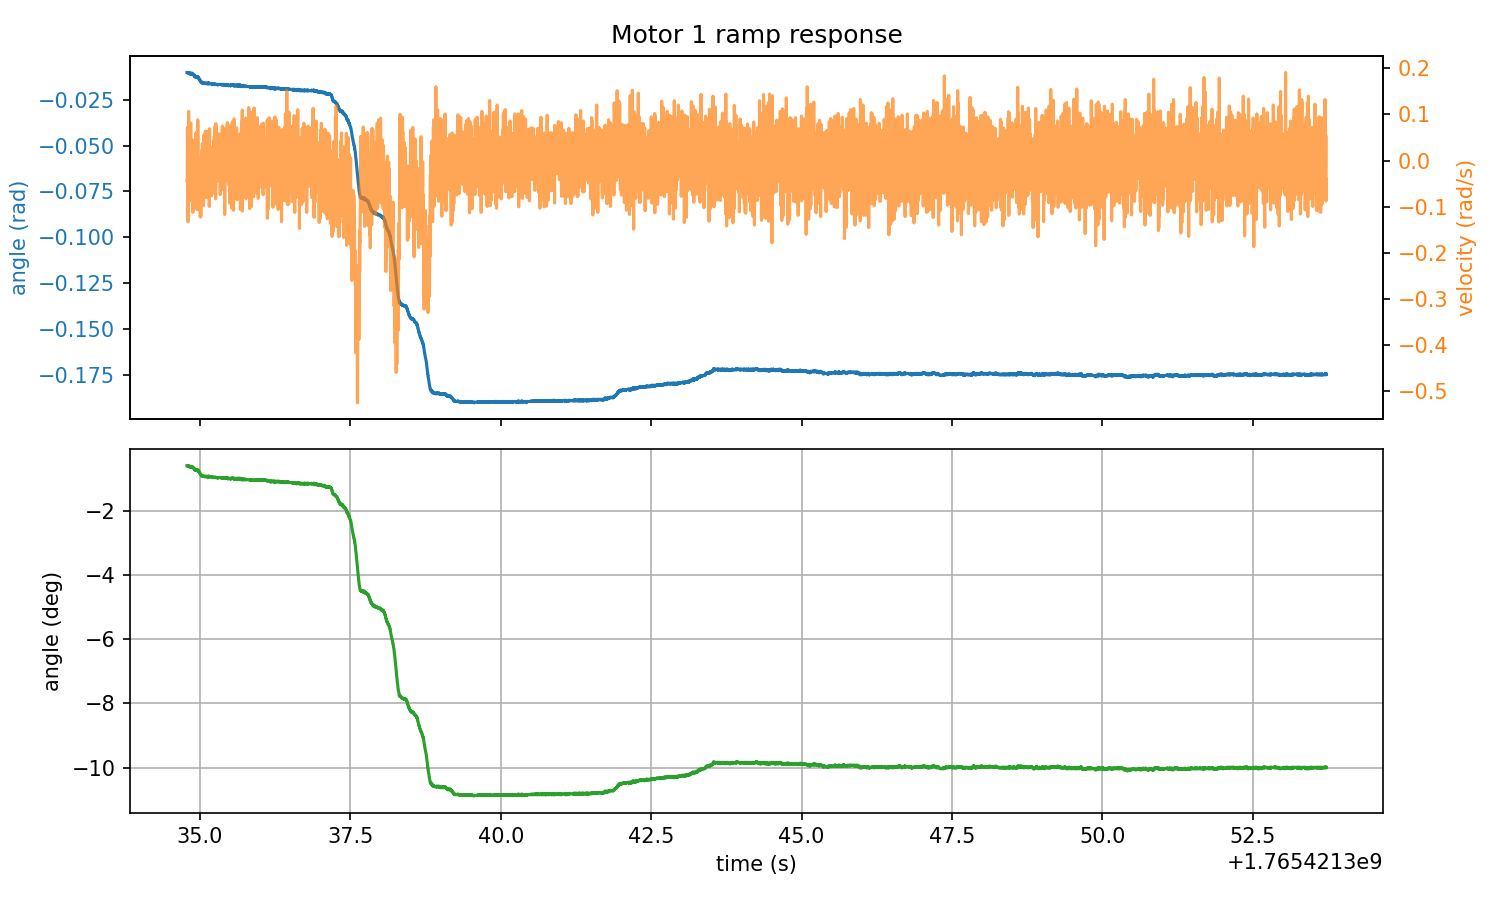

Source data for this figure (header and first rows):
timestamp, home1_rad, target1_rad, abs_angle1_rad, rel_angle1_rad, deg_angle1, velocity1_rad_s, torque1_Nm, home2_rad, target2_rad, abs_angle2_rad, rel_angle2_rad, deg_angle2, velocity2_rad_s, torque2_Nm, home3_rad, target3_rad, abs_angle3_rad, rel_angle3_rad, deg_angle3, velocity3_rad_s, torque3_Nm, home4_rad, target4_rad
1765421335, 0.7635, 0.589, 0.7532, -0.0103, -0.5901, -0.0444, -0.000183, -0.05283, -0.751, -0.05322, -0.000381, -0.02186, 0.005951, -0.07892, -0.3744, -0.1999, -0.3733, 0.001144, 0.06557, 0.04532, -0.000183, -1.039, -0.3404
1765421335, 0.7635, 0.589, 0.7532, -0.0103, -0.5901, -0.0444, -0.000183, -0.05283, -0.751, -0.05322, -0.000381, -0.02186, 0.001373, -0.004944, -0.3744, -0.1999, -0.3733, 0.001144, 0.06557, 0.02884, -0.000183, -1.039, -0.3404
1765421335, 0.7635, 0.589, 0.7532, -0.0103, -0.5901, -0.04257, -0.0119, -0.05283, -0.751, -0.05322, -0.000381, -0.02186, -0.02701, -0.000183, -0.3744, -0.1999, -0.3737, 0.000763, 0.04371, 0.06912, 0.03278, -1.039, -0.3404
1765421335, 0.7635, 0.589, 0.7532, -0.0103, -0.5901, 0.07187, -0.008240, -0.05283, -0.751, -0.05322, -0.000381, -0.02186, -0.04807, -0.000183, -0.3744, -0.1999, -0.3733, 0.001144, 0.06557, 0.03616, -0.000183, -1.039, -0.3404
1765421335, 0.7635, 0.589, 0.7532, -0.0103, -0.5901, 0.05264, -0.000183, -0.05283, -0.751, -0.05322, -0.000381, -0.02186, 0.02884, -0.000183, -0.3744, -0.1999, -0.3733, 0.001144, 0.06557, 0.01511, -0.000183, -1.039, -0.3404
1765421335, 0.7635, 0.589, 0.7532, -0.0103, -0.5901, -0.04807, -0.000183, -0.05283, -0.751, -0.05322, -0.000381, -0.02186, -0.02976, -0.000183, -0.3744, -0.1999, -0.3737, 0.000763, 0.04371, 0.005951, 0.05731, -1.039, -0.3404
1765421335, 0.7635, 0.589, 0.7528, -0.01068, -0.612, -0.05814, -0.000183, -0.05283, -0.751, -0.05322, -0.000381, -0.02186, 0.004120, -0.000183, -0.3744, -0.1999, -0.3733, 0.001144, 0.06557, -0.05081, -0.000183, -1.039, -0.3404
1765421335, 0.7635, 0.589, 0.7528, -0.01068, -0.612, -0.07828, -0.000183, -0.05283, -0.751, -0.0536, -0.000763, -0.04371, -0.0206, -0.000183, -0.3744, -0.1999, -0.3733, 0.001144, 0.06557, 0.03616, -0.000183, -1.039, -0.3404
1765421335, 0.7635, 0.589, 0.7528, -0.01068, -0.612, -0.1323, -0.000183, -0.05283, -0.751, -0.05322, -0.000381, -0.02186, 0.05356, -0.04852, -0.3744, -0.1999, -0.3733, 0.001144, 0.06557, 0.01877, -0.000183, -1.039, -0.3404
1765421335, 0.7635, 0.589, 0.7528, -0.01068, -0.612, 0.02426, -0.01044, -0.05283, -0.751, -0.05322, -0.000381, -0.02186, 0.05539, -0.000183, -0.3744, -0.1999, -0.3733, 0.001144, 0.06557, 0.005951, -0.000183, -1.039, -0.3404
1765421335, 0.7635, 0.589, 0.7528, -0.01068, -0.612, 0.06455, -0.02069, -0.05283, -0.751, -0.05322, -0.000381, -0.02186, 0.07645, -0.000183, -0.3744, -0.1999, -0.3733, 0.001144, 0.06557, 0.05997, -0.000183, -1.039, -0.3404
1765421335, 0.7635, 0.589, 0.7528, -0.01068, -0.612, 0.007782, -0.000183, -0.05283, -0.751, -0.05322, -0.000381, -0.02186, 0.01511, -0.000183, -0.3744, -0.1999, -0.3737, 0.000763, 0.04371, -0.05081, -0.000183, -1.039, -0.3404
1765421335, 0.7635, 0.589, 0.7528, -0.01068, -0.612, -0.01602, -0.000916, -0.05283, -0.751, -0.05322, -0.000381, -0.02186, 0.0856, -0.000183, -0.3744, -0.1999, -0.3733, 0.001144, 0.06557, 0.003204, -0.000183, -1.039, -0.3404
1765421335, 0.7635, 0.589, 0.7532, -0.0103, -0.5901, 0.1067, -0.1492, -0.05283, -0.751, -0.05322, -0.000381, -0.02186, 0.001373, -0.000183, -0.3744, -0.1999, -0.3733, 0.001144, 0.06557, 0.01968, 0.006775, -1.039, -0.3404
1765421335, 0.7635, 0.589, 0.7532, -0.0103, -0.5901, 0.02426, -0.000183, -0.05283, -0.751, -0.05322, -0.000381, -0.02186, 0.01236, -0.05255, -0.3744, -0.1999, -0.3733, 0.001144, 0.06557, 0.01877, -0.000183, -1.039, -0.3404
1765421335, 0.7635, 0.589, 0.7532, -0.0103, -0.5901, 0.05081, -0.000183, -0.05283, -0.751, -0.05322, -0.000381, -0.02186, -0.05905, -0.000183, -0.3744, -0.1999, -0.3733, 0.001144, 0.06557, 0.03616, 0.03424, -1.039, -0.3404
1765421335, 0.7635, 0.589, 0.7528, -0.01068, -0.612, -0.07187, -0.000183, -0.05283, -0.751, -0.05322, -0.000381, -0.02186, -0.03708, -0.008606, -0.3744, -0.1999, -0.3733, 0.001144, 0.06557, 0.01511, -0.000183, -1.039, -0.3404
1765421335, 0.7635, 0.589, 0.7528, -0.01068, -0.612, -0.08652, -0.000183, -0.05283, -0.751, -0.05322, -0.000381, -0.02186, 0.01511, -0.000183, -0.3744, -0.1999, -0.3733, 0.001144, 0.06557, -0.04257, -0.000183, -1.039, -0.3404
1765421335, 0.7635, 0.589, 0.7528, -0.01068, -0.612, -0.06729, -0.000183, -0.05283, -0.751, -0.05322, -0.000381, -0.02186, 0.01419, -0.000183, -0.3744, -0.1999, -0.3733, 0.001144, 0.06557, 0.09476, -0.000183, -1.039, -0.3404
1765421335, 0.7635, 0.589, 0.7528, -0.01068, -0.612, -0.07645, -0.000183, -0.05283, -0.751, -0.05322, -0.000381, -0.02186, 0.05081, -0.07892, -0.3744, -0.1999, -0.3733, 0.001144, 0.06557, -0.003204, -0.000183, -1.039, -0.3404
1765421335, 0.7635, 0.589, 0.7525, -0.01106, -0.6339, -0.08743, -0.000183, -0.05283, -0.751, -0.05322, -0.000381, -0.02186, 0.08926, -0.008972, -0.3744, -0.1999, -0.3733, 0.001144, 0.06557, 0.038, -0.000183, -1.039, -0.3404
1765421335, 0.7635, 0.589, 0.7525, -0.01106, -0.6339, -0.06638, -0.000183, -0.05283, -0.751, -0.05322, -0.000381, -0.02186, 0.05722, -0.000183, -0.3744, -0.1999, -0.3733, 0.001144, 0.06557, -0.002289, -0.000183, -1.039, -0.3404
1765421335, 0.7635, 0.589, 0.7525, -0.01106, -0.6339, -0.05814, -0.000183, -0.05283, -0.751, -0.05322, -0.000381, -0.02186, -0.03433, -0.000183, -0.3744, -0.1999, -0.3733, 0.001144, 0.06557, 0.04715, -0.000183, -1.039, -0.3404
1765421335, 0.7635, 0.589, 0.7525, -0.01106, -0.6339, -0.04166, -0.04889, -0.05283, -0.751, -0.05322, -0.000381, -0.02186, -0.01053, -0.02179, -0.3744, -0.1999, -0.3733, 0.001144, 0.06557, 0.02792, -0.000183, -1.039, -0.3404
1765421335, 0.7635, 0.589, 0.7525, -0.01106, -0.6339, 0.02609, -0.000183, -0.05283, -0.751, -0.05322, -0.000381, -0.02186, 0.02701, -0.000183, -0.3744, -0.1999, -0.3729, 0.001526, 0.08743, -0.02426, 0.09101, -1.039, -0.3404
1765421335, 0.7635, 0.589, 0.7528, -0.01068, -0.612, -0.000458, -0.013, -0.05283, -0.751, -0.05322, -0.000381, -0.02186, 0.07919, -0.003845, -0.3744, -0.1999, -0.3729, 0.001526, 0.08743, 0.000458, 0.03827, -1.039, -0.3404
1765421335, 0.7635, 0.589, 0.7525, -0.01106, -0.6339, -0.02792, -0.03754, -0.05283, -0.751, -0.05322, -0.000381, -0.02186, 0.02792, -0.000183, -0.3744, -0.1999, -0.3733, 0.001144, 0.06557, -0.03433, -0.000183, -1.039, -0.3404
1765421335, 0.7635, 0.589, 0.7525, -0.01106, -0.6339, 0.009613, -0.000183, -0.05283, -0.751, -0.05322, -0.000381, -0.02186, 0.0444, -0.000183, -0.3744, -0.1999, -0.3729, 0.001526, 0.08743, -0.007782, 0.08954, -1.039, -0.3404
1765421335, 0.7635, 0.589, 0.7528, -0.01068, -0.612, 0.04898, -0.02435, -0.05283, -0.751, -0.05322, -0.000381, -0.02186, 0.01785, -0.000183, -0.3744, -0.1999, -0.3733, 0.001144, 0.06557, -0.007782, -0.000183, -1.039, -0.3404
1765421335, 0.7635, 0.589, 0.7528, -0.01068, -0.612, 0.08102, -0.005310, -0.05283, -0.751, -0.05322, -0.000381, -0.02186, 0.01419, -0.000183, -0.3744, -0.1999, -0.3733, 0.001144, 0.06557, -0.0206, -0.000183, -1.039, -0.3404
1765421335, 0.7635, 0.589, 0.7528, -0.01068, -0.612, 0.01144, -0.000183, -0.05283, -0.751, -0.05322, -0.000381, -0.02186, 0.001373, -0.000183, -0.3744, -0.1999, -0.3729, 0.001526, 0.08743, 0.05814, -0.000183, -1.039, -0.3404
1765421335, 0.7635, 0.589, 0.7528, -0.01068, -0.612, -0.02518, -0.000183, -0.05283, -0.751, -0.05322, -0.000381, -0.02186, -0.005951, -0.000183, -0.3744, -0.1999, -0.3729, 0.001526, 0.08743, -0.02884, 0.01886, -1.039, -0.3404
1765421335, 0.7635, 0.589, 0.7525, -0.01106, -0.6339, -0.06638, -0.000183, -0.05283, -0.751, -0.05322, -0.000381, -0.02186, 0.02335, -0.000183, -0.3744, -0.1999, -0.3733, 0.001144, 0.06557, -0.04074, -0.000183, -1.039, -0.3404
1765421335, 0.7635, 0.589, 0.7525, -0.01106, -0.6339, 0.006867, -0.000183, -0.05283, -0.751, -0.0536, -0.000763, -0.04371, -0.04715, -0.000183, -0.3744, -0.1999, -0.3733, 0.001144, 0.06557, 0.03433, -0.000183, -1.039, -0.3404
1765421335, 0.7635, 0.589, 0.7525, -0.01106, -0.6339, -0.01511, -0.000183, -0.05283, -0.751, -0.0536, -0.000763, -0.04371, -0.0499, -0.003479, -0.3744, -0.1999, -0.3733, 0.001144, 0.06557, -0.09293, -0.000183, -1.039, -0.3404
1765421335, 0.7635, 0.589, 0.7528, -0.01068, -0.612, 0.004120, -0.000183, -0.05283, -0.751, -0.0536, -0.000763, -0.04371, -0.04715, -0.000183, -0.3744, -0.1999, -0.3733, 0.001144, 0.06557, 0.001373, -0.000183, -1.039, -0.3404
1765421335, 0.7635, 0.589, 0.7525, -0.01106, -0.6339, -0.01236, -0.000183, -0.05283, -0.751, -0.0536, -0.000763, -0.04371, 0.0325, -0.0163, -0.3744, -0.1999, -0.3733, 0.001144, 0.06557, 0.02335, -0.000183, -1.039, -0.3404
1765421335, 0.7635, 0.589, 0.7525, -0.01106, -0.6339, -0.01785, -0.04157, -0.05283, -0.751, -0.0536, -0.000763, -0.04371, -0.06455, -0.000183, -0.3744, -0.1999, -0.3729, 0.001526, 0.08743, 0.04074, -0.000183, -1.039, -0.3404
1765421335, 0.7635, 0.589, 0.7525, -0.01106, -0.6339, -0.04623, -0.000183, -0.05283, -0.751, -0.0536, -0.000763, -0.04371, -0.02151, -0.000183, -0.3744, -0.1999, -0.3729, 0.001526, 0.08743, 0.02426, 0.006043, -1.039, -0.3404
1765421335, 0.7635, 0.589, 0.7525, -0.01106, -0.6339, -0.0325, -0.000183, -0.05283, -0.751, -0.0536, -0.000763, -0.04371, 0.01511, -0.02985, -0.3744, -0.1999, -0.3729, 0.001526, 0.08743, -0.01968, 0.01776, -1.039, -0.3404
1765421335, 0.7635, 0.589, 0.7528, -0.01068, -0.612, 0.04532, -0.000183, -0.05283, -0.751, -0.05398, -0.001144, -0.06557, -0.02243, -0.000183, -0.3744, -0.1999, -0.3729, 0.001526, 0.08743, 0.002289, -0.000183, -1.039, -0.3404
1765421335, 0.7635, 0.589, 0.7525, -0.01106, -0.6339, -0.07004, -0.02326, -0.05283, -0.751, -0.0536, -0.000763, -0.04371, 0.01419, -0.0954, -0.3744, -0.1999, -0.3729, 0.001526, 0.08743, 0.01236, 0.0434, -1.039, -0.3404
1765421335, 0.7635, 0.589, 0.7525, -0.01106, -0.6339, -0.02609, -0.05109, -0.05283, -0.751, -0.05398, -0.001144, -0.06557, -0.08377, -0.002014, -0.3744, -0.1999, -0.3733, 0.001144, 0.06557, 0.005951, -0.000183, -1.039, -0.3404
1765421335, 0.7635, 0.589, 0.7525, -0.01106, -0.6339, -0.03067, -0.000183, -0.05283, -0.751, -0.0536, -0.000763, -0.04371, 0.005035, -0.000183, -0.3744, -0.1999, -0.3733, 0.001144, 0.06557, -0.1277, -0.000183, -1.039, -0.3404
1765421335, 0.7635, 0.589, 0.7525, -0.01106, -0.6339, -0.03983, -0.000183, -0.05283, -0.751, -0.0536, -0.000763, -0.04371, -0.000458, -0.02472, -0.3744, -0.1999, -0.3733, 0.001144, 0.06557, 0.02335, -0.000183, -1.039, -0.3404
1765421335, 0.7635, 0.589, 0.7525, -0.01106, -0.6339, -0.03616, -0.000183, -0.05283, -0.751, -0.0536, -0.000763, -0.04371, 0.04166, -0.000183, -0.3744, -0.1999, -0.3729, 0.001526, 0.08743, 0.05631, -0.000183, -1.039, -0.3404
1765421335, 0.7635, 0.589, 0.7521, -0.01144, -0.6557, -0.1122, -0.01373, -0.05283, -0.751, -0.0536, -0.000763, -0.04371, 0.03616, -0.04523, -0.3744, -0.1999, -0.3729, 0.001526, 0.08743, 0.05081, -0.000183, -1.039, -0.3404
1765421335, 0.7635, 0.589, 0.7521, -0.01144, -0.6557, -0.03067, -0.000183, -0.05283, -0.751, -0.0536, -0.000763, -0.04371, -0.02426, -0.000183, -0.3744, -0.1999, -0.3729, 0.001526, 0.08743, -0.06912, -0.000183, -1.039, -0.3404
1765421335, 0.7635, 0.589, 0.7521, -0.01144, -0.6557, -0.07462, -0.02289, -0.05283, -0.751, -0.0536, -0.000763, -0.04371, -0.01785, -0.0163, -0.3744, -0.1999, -0.3729, 0.001526, 0.08743, 0.04623, -0.000183, -1.039, -0.3404
1765421335, 0.7635, 0.589, 0.7521, -0.01144, -0.6557, -0.03616, -0.04303, -0.05283, -0.751, -0.0536, -0.000763, -0.04371, -0.03708, -0.000183, -0.3744, -0.1999, -0.3729, 0.001526, 0.08743, -0.01785, -0.000183, -1.039, -0.3404
1765421335, 0.7635, 0.589, 0.7521, -0.01144, -0.6557, -0.02792, -0.000183, -0.05283, -0.751, -0.0536, -0.000763, -0.04371, -0.03525, -0.000183, -0.3744, -0.1999, -0.3729, 0.001526, 0.08743, 0.001373, -0.000183, -1.039, -0.3404
1765421335, 0.7635, 0.589, 0.7521, -0.01144, -0.6557, 0.004120, -0.000183, -0.05283, -0.751, -0.0536, -0.000763, -0.04371, -0.05264, -0.000183, -0.3744, -0.1999, -0.3729, 0.001526, 0.08743, 0.002289, 0.008606, -1.039, -0.3404
1765421335, 0.7635, 0.589, 0.7521, -0.01144, -0.6557, -0.06546, -0.004211, -0.05283, -0.751, -0.0536, -0.000763, -0.04371, -0.04898, -0.000183, -0.3744, -0.1999, -0.3733, 0.001144, 0.06557, 0.02426, 0.01227, -1.039, -0.3404
1765421335, 0.7635, 0.589, 0.7517, -0.01183, -0.6776, -0.07095, -0.000183, -0.05283, -0.751, -0.0536, -0.000763, -0.04371, -0.004120, -0.1232, -0.3744, -0.1999, -0.3729, 0.001526, 0.08743, 0.07919, -0.000183, -1.039, -0.3404
1765421335, 0.7635, 0.589, 0.7517, -0.01183, -0.6776, 0.005951, -0.000183, -0.05283, -0.751, -0.0536, -0.000763, -0.04371, 0.07645, -0.000183, -0.3744, -0.1999, -0.3729, 0.001526, 0.08743, 0.04074, -0.000183, -1.039, -0.3404
1765421335, 0.7635, 0.589, 0.7517, -0.01183, -0.6776, -0.05814, -0.000183, -0.05283, -0.751, -0.0536, -0.000763, -0.04371, 0.02335, -0.08917, -0.3744, -0.1999, -0.3729, 0.001526, 0.08743, 0.006867, -0.000183, -1.039, -0.3404
1765421335, 0.7635, 0.589, 0.7517, -0.01183, -0.6776, -0.03342, -0.000183, -0.05283, -0.751, -0.0536, -0.000763, -0.04371, 0.038, -0.000183, -0.3744, -0.1999, -0.3729, 0.001526, 0.08743, -0.02701, -0.000183, -1.039, -0.3404
1765421335, 0.7635, 0.589, 0.7517, -0.01183, -0.6776, -0.03616, -0.000183, -0.05283, -0.751, -0.0536, -0.000763, -0.04371, -0.007782, -0.000183, -0.3744, -0.1999, -0.3729, 0.001526, 0.08743, -0.05997, -0.000183, -1.039, -0.3404
1765421335, 0.7635, 0.589, 0.7513, -0.01221, -0.6994, -0.08286, -0.000183, -0.05283, -0.751, -0.0536, -0.000763, -0.04371, -0.07187, -0.000183, -0.3744, -0.1999, -0.3733, 0.001144, 0.06557, -0.05356, -0.000183, -1.039, -0.3404
1765421335, 0.7635, 0.589, 0.7513, -0.01221, -0.6994, -0.06363, -0.000183, -0.05283, -0.751, -0.05398, -0.001144, -0.06557, -0.04715, -0.02545, -0.3744, -0.1999, -0.3733, 0.001144, 0.06557, 0.05356, -0.000183, -1.039, -0.3404
... 9,014 more rows
